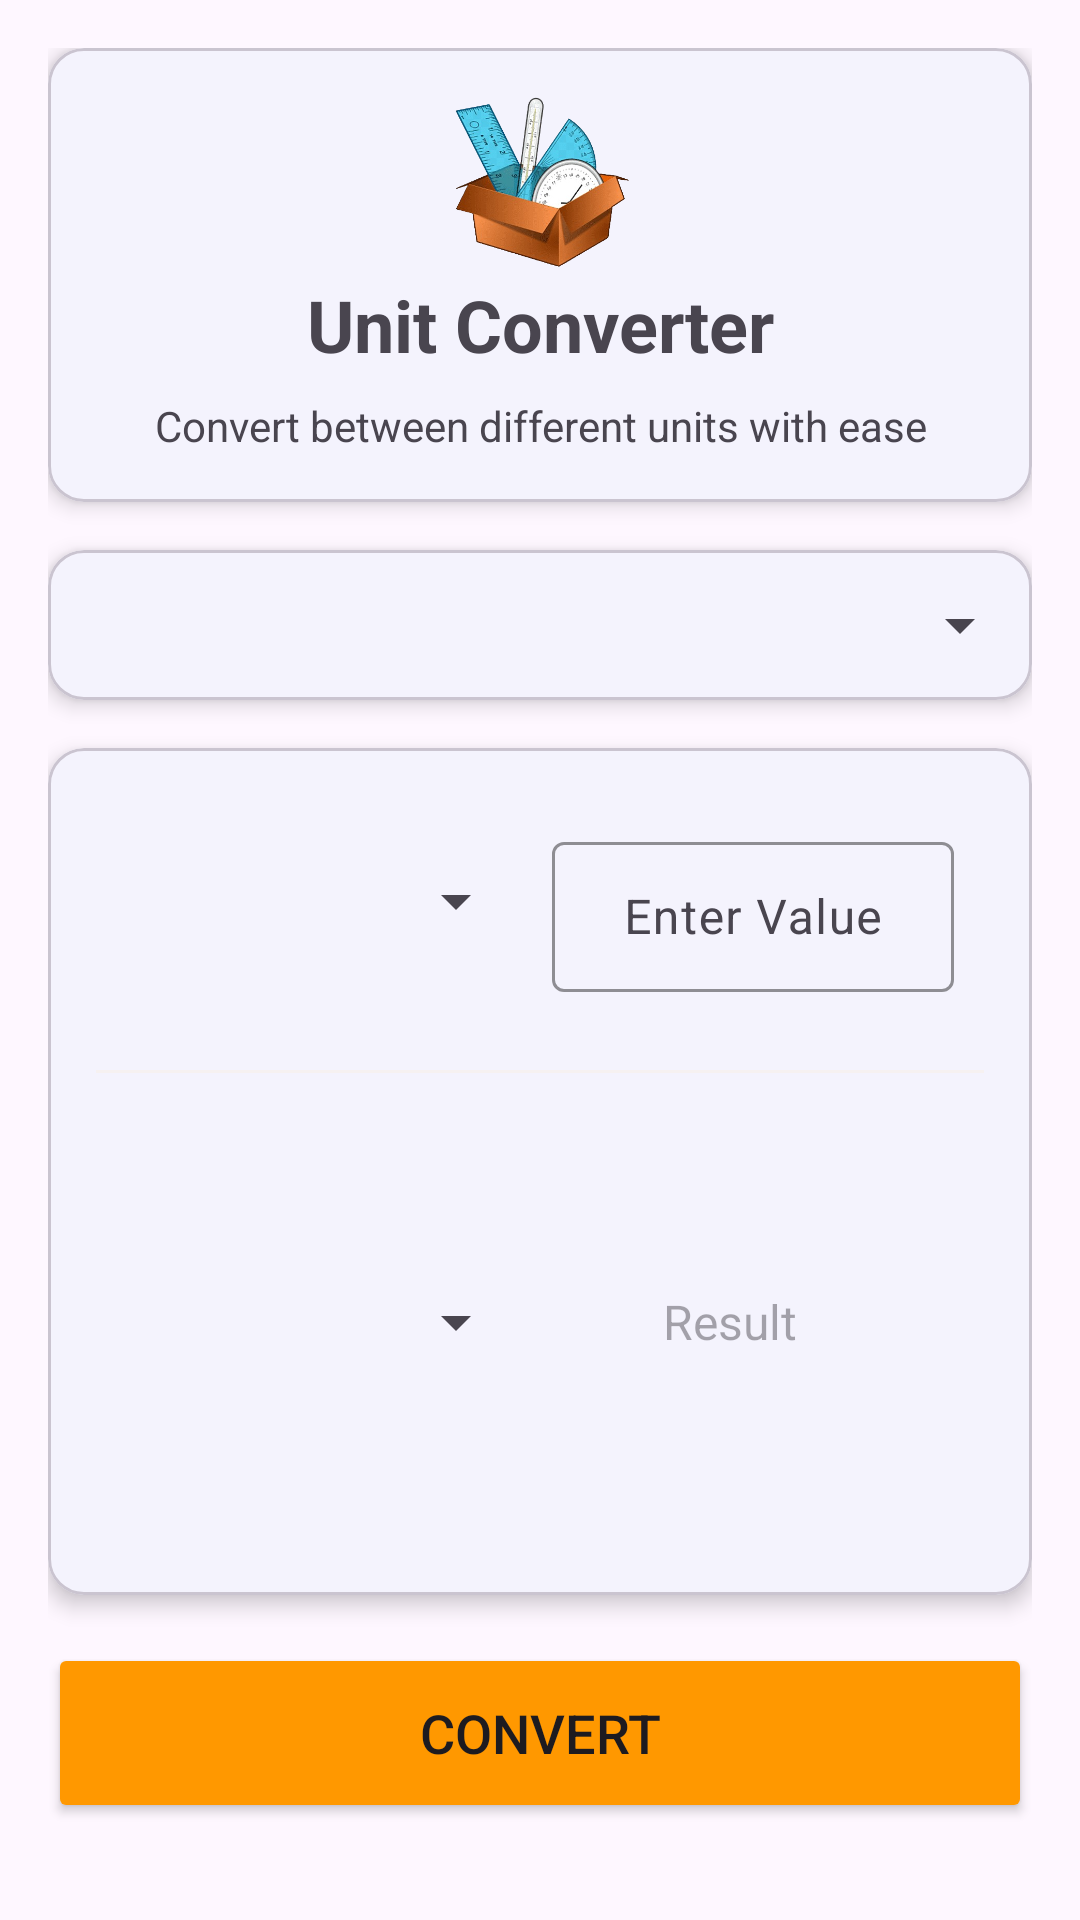

The Android layout XML behind this screen, and the referenced resources:
<!-- AndroidManifest.xml: application theme Theme.NewCalculator -->
<!-- res/layout/activity_unit_converter.xml -->
<?xml version="1.0" encoding="utf-8"?>
<ScrollView
    xmlns:android="http://schemas.android.com/apk/res/android"
    xmlns:app="http://schemas.android.com/apk/res-auto"
    android:layout_width="match_parent"
    android:layout_height="match_parent">

    <LinearLayout
        android:layout_width="match_parent"
        android:layout_height="wrap_content"
        android:orientation="vertical"
        android:padding="16dp">

        
        <com.google.android.material.card.MaterialCardView
            android:layout_width="match_parent"
            android:layout_height="wrap_content"
            app:cardCornerRadius="12dp"
            app:cardElevation="4dp"
            android:layout_marginBottom="16dp">
            <ImageButton
                android:id="@+id/buttonBack"
                android:layout_width="40dp"
                android:layout_height="40dp"
                android:background="?attr/selectableItemBackground"
                android:src="@drawable/arrow_back_24"
                android:layout_marginBottom="8dp"
                android:contentDescription="Back"
                android:layout_gravity="start"/>
            <LinearLayout
                android:layout_width="match_parent"
                android:layout_height="wrap_content"
                android:orientation="vertical"
                android:padding="16dp"
                android:gravity="center"
                >

                <ImageView
                    android:layout_width="60dp"
                    android:layout_height="60dp"
                    android:src="@drawable/unit" />

                <TextView
                    android:layout_width="match_parent"
                    android:layout_height="wrap_content"
                    android:text="Unit Converter"
                    android:textSize="24sp"
                    android:textStyle="bold"
                    android:textAlignment="center"
                    android:layout_marginBottom="8dp"/>

                <TextView
                    android:layout_width="match_parent"
                    android:layout_height="wrap_content"
                    android:text="Convert between different units with ease"
                    android:textSize="14sp"
                    android:textAlignment="center"/>
            </LinearLayout>
        </com.google.android.material.card.MaterialCardView>

        
        <com.google.android.material.card.MaterialCardView
            android:layout_width="match_parent"
            android:layout_height="wrap_content"
            app:cardCornerRadius="12dp"
            app:cardElevation="4dp"
            android:layout_marginBottom="16dp">

            <Spinner
                android:id="@+id/category_spinner"
                android:layout_width="match_parent"
                android:layout_height="50dp"
                android:padding="8dp"/>

        </com.google.android.material.card.MaterialCardView>

        
        <com.google.android.material.card.MaterialCardView
            android:layout_width="match_parent"
            android:layout_height="wrap_content"
            app:cardCornerRadius="12dp"
            app:cardElevation="4dp"
            android:layout_marginBottom="16dp">

            <LinearLayout
                android:layout_width="match_parent"
                android:layout_height="wrap_content"
                android:orientation="vertical"
                android:padding="16dp">

                <LinearLayout
                    android:padding="10dp"
                    android:layout_width="match_parent"
                    android:layout_height="wrap_content"
                    android:orientation="horizontal"
                    android:layout_marginBottom="8dp">

                    <Spinner
                        android:id="@+id/from_unit_spinner"
                        android:layout_width="0dp"
                        android:layout_weight="1"
                        android:layout_height="50dp"
                        android:layout_marginEnd="8dp"/>

                    <com.google.android.material.textfield.TextInputLayout
                        android:layout_width="0dp"
                        android:layout_weight="1"
                        android:layout_height="wrap_content"
                        android:hint="Enter Value"
                        app:boxStrokeColor="@color/black">

                        <com.google.android.material.textfield.TextInputEditText
                            android:id="@+id/input_value_edit_text"
                            android:layout_width="match_parent"
                            android:layout_height="50dp"
                            android:inputType="numberDecimal"
                            android:gravity="center"
                            android:paddingHorizontal="12dp"/>
                    </com.google.android.material.textfield.TextInputLayout>
                </LinearLayout>

                <View
                    android:layout_width="match_parent"
                    android:layout_height="1dp"
                    android:background="#F6F1F1"
                    android:layout_marginVertical="8dp"/>

                <LinearLayout
                    android:layout_margin="15dp"
                    android:padding="10dp"
                    android:layout_width="match_parent"
                    android:layout_height="wrap_content"
                    android:orientation="horizontal">

                    <Spinner
                        android:id="@+id/to_unit_spinner"
                        android:layout_width="0dp"
                        android:layout_weight="1"
                        android:layout_height="100dp"
                        android:layout_marginEnd="8dp"/>

                    <TextView
                        android:id="@+id/result_text_view"
                        android:layout_width="0dp"
                        android:layout_weight="1"
                        android:layout_height="100dp"
                        android:hint="Result"
                        android:gravity="center"
                        android:textSize="16sp"
                        android:paddingHorizontal="12dp"/>
                </LinearLayout>
            </LinearLayout>
        </com.google.android.material.card.MaterialCardView>



            <Button
                android:id="@+id/convert_button"
                android:layout_width="match_parent"
                android:layout_height="60dp"
                android:text="Convert"
                android:textSize="18sp"
                android:backgroundTint="#FF9800" />
    </LinearLayout>
</ScrollView>
<!-- resources referenced by this layout -->
<resources>
  <color name="black">#000</color>
  <!-- drawable unit: png bitmap (drawable, 150573 bytes) -->
  <style name="Theme.NewCalculator" parent="Base.Theme.NewCalculator" />
  <style name="Base.Theme.NewCalculator" parent="Theme.Material3.DayNight.NoActionBar">
          
          <item name="colorPrimary">#95D6F2</item>
          <item name="colorPrimaryDark">#FF9800</item>
          <item name="colorAccent">@color/colorAccent</item>
          <item name="android:popupMenuStyle">@style/PopupMenuStyle</item>
      </style>
  <color name="colorAccent">#03DAC5</color>
  <style name="PopupMenuStyle" parent="Widget.AppCompat.PopupMenu">
          <item name="android:popupBackground">@drawable/menu_bg</item>
      </style>
  <!-- drawable menu_bg (drawable) -->
  <?xml version="1.0" encoding="utf-8"?>
  <shape xmlns:android="http://schemas.android.com/apk/res/android"
      android:shape="rectangle">
  
      <corners android:radius="20dp" />
      <solid android:color="?attr/colorSurface" />
      <padding android:left="8dp" android:right="8dp" android:top="8dp" android:bottom="8dp"/>
  </shape>
</resources>
